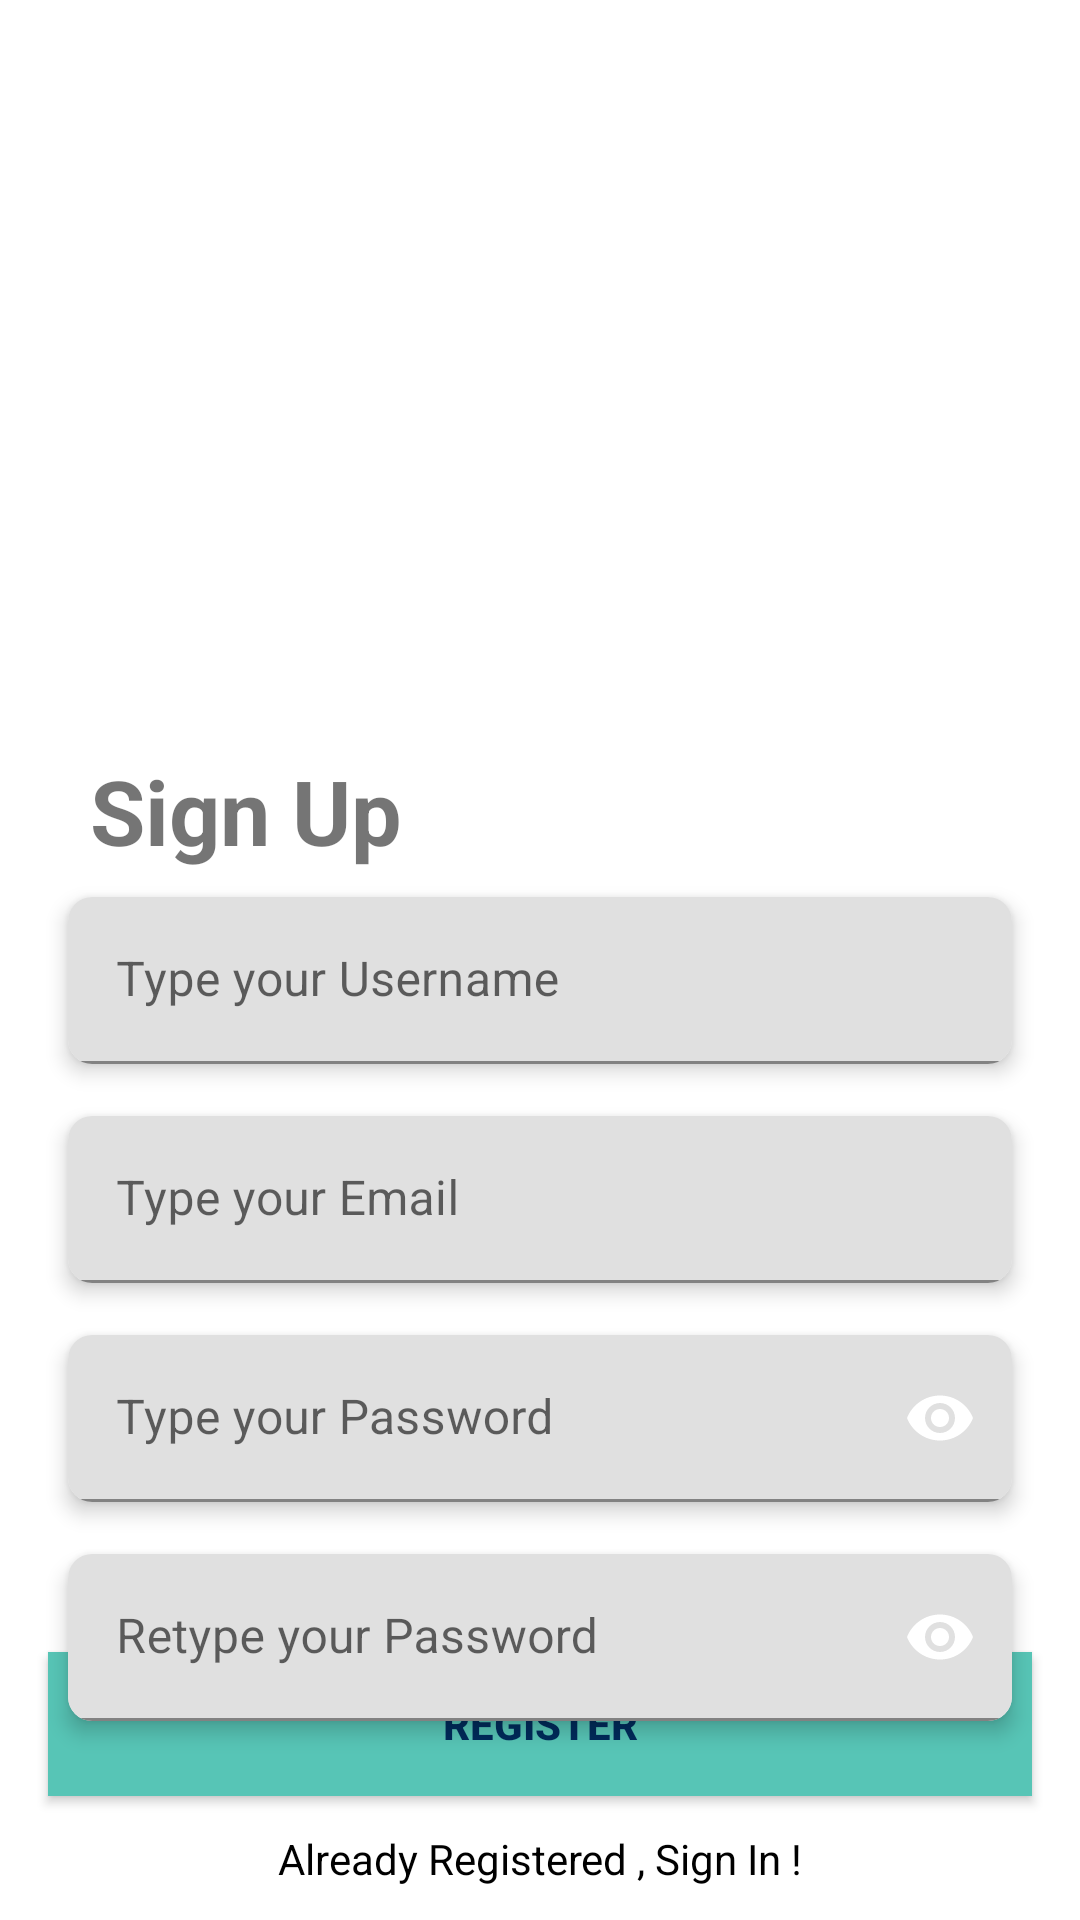

Write the Android layout XML for this screen, with the resource values it uses.
<!-- AndroidManifest.xml: application theme Theme.BinarChallengeCH5 -->
<!-- res/layout/fragment_register.xml -->
<?xml version="1.0" encoding="utf-8"?>
<androidx.constraintlayout.widget.ConstraintLayout xmlns:android="http://schemas.android.com/apk/res/android"
    xmlns:tools="http://schemas.android.com/tools"
    android:layout_width="match_parent"
    android:layout_height="match_parent"
    android:background="@drawable/bg_one"
    xmlns:app="http://schemas.android.com/apk/res-auto"
    tools:context=".ui.registerscreen.RegisterFragment">

    <com.google.android.material.imageview.ShapeableImageView
        android:id="@+id/iv_login"
        android:layout_width="250dp"
        android:layout_height="250dp"
        android:src="@drawable/ic_register"
        app:layout_constraintStart_toStartOf="parent"
        app:layout_constraintEnd_toEndOf="parent"
        app:layout_constraintTop_toTopOf="parent"/>

    <com.google.android.material.textview.MaterialTextView
        android:id="@+id/tv_title"
        android:layout_width="wrap_content"
        android:layout_height="wrap_content"
        android:text="@string/sign_up"
        android:textSize="30dp"
        android:textStyle="bold"
        android:layout_marginStart="30dp"
        app:layout_constraintStart_toStartOf="parent"
        app:layout_constraintTop_toBottomOf="@id/iv_login"/>

    <androidx.cardview.widget.CardView
        android:id="@+id/cv_username"
        android:layout_width="match_parent"
        android:layout_height="wrap_content"
        android:radius="8dp"
        app:cardCornerRadius="8dp"
        app:cardElevation="4dp"
        app:cardUseCompatPadding="true"
        android:layout_marginHorizontal="16dp"
        app:layout_constraintStart_toStartOf="parent"
        app:layout_constraintTop_toBottomOf="@id/tv_title">
        <com.google.android.material.textfield.TextInputLayout
            android:id="@+id/ti_username"
            android:layout_width="match_parent"
            android:layout_height="wrap_content"
            app:boxStrokeColor="@color/sea"
            app:hintTextColor="@color/sea"
            app:layout_constraintEnd_toEndOf="parent"
            app:layout_constraintStart_toStartOf="parent"
            app:layout_constraintTop_toTopOf="parent">

            <com.google.android.material.textfield.TextInputEditText
                android:id="@+id/et_username"
                android:layout_width="match_parent"
                android:layout_height="wrap_content"
                android:hint="@string/type_your_username"
                android:inputType="textEmailAddress" />
        </com.google.android.material.textfield.TextInputLayout>
    </androidx.cardview.widget.CardView>

    <androidx.cardview.widget.CardView
        android:id="@+id/cv_email"
        android:layout_width="match_parent"
        android:layout_height="wrap_content"
        android:radius="8dp"
        app:cardCornerRadius="8dp"
        app:cardElevation="4dp"
        app:cardUseCompatPadding="true"
        android:layout_marginHorizontal="16dp"
        app:layout_constraintStart_toStartOf="parent"
        app:layout_constraintTop_toBottomOf="@id/cv_username">
        <com.google.android.material.textfield.TextInputLayout
            android:id="@+id/ti_email"
            android:layout_width="match_parent"
            android:layout_height="wrap_content"
            app:boxStrokeColor="@color/sea"
            app:hintTextColor="@color/sea"
            app:layout_constraintEnd_toEndOf="parent"
            app:layout_constraintStart_toStartOf="parent"
            app:layout_constraintTop_toTopOf="parent">

            <com.google.android.material.textfield.TextInputEditText
                android:id="@+id/et_email"
                android:layout_width="match_parent"
                android:layout_height="wrap_content"
                android:hint="@string/type_your_email"
                android:inputType="textEmailAddress" />
        </com.google.android.material.textfield.TextInputLayout>
    </androidx.cardview.widget.CardView>

    <androidx.cardview.widget.CardView
        android:id="@+id/cv_password"
        android:layout_width="match_parent"
        android:layout_height="wrap_content"
        android:radius="8dp"
        app:cardCornerRadius="8dp"
        app:cardElevation="4dp"
        app:cardUseCompatPadding="true"
        android:layout_marginHorizontal="16dp"
        app:layout_constraintStart_toStartOf="parent"
        app:layout_constraintTop_toBottomOf="@id/cv_email">
        <com.google.android.material.textfield.TextInputLayout
            android:id="@+id/ti_password"
            android:layout_width="match_parent"
            android:layout_height="wrap_content"
            app:boxStrokeColor="@color/sea"
            app:hintTextColor="@color/sea"
            app:endIconMode="password_toggle"
            app:passwordToggleEnabled="true"
            app:layout_constraintEnd_toEndOf="parent"
            app:layout_constraintStart_toStartOf="parent"
            app:layout_constraintTop_toBottomOf="@id/ti_email">

            <com.google.android.material.textfield.TextInputEditText
                android:id="@+id/et_password"
                android:layout_width="match_parent"
                android:layout_height="wrap_content"
                android:hint="@string/type_your_password"
                android:inputType="textPassword" />
        </com.google.android.material.textfield.TextInputLayout>
    </androidx.cardview.widget.CardView>

    <androidx.cardview.widget.CardView
        android:id="@+id/cv_confirmpassword"
        android:layout_width="match_parent"
        android:layout_height="wrap_content"
        android:radius="8dp"
        app:cardCornerRadius="8dp"
        app:cardElevation="4dp"
        app:cardUseCompatPadding="true"
        android:layout_marginHorizontal="16dp"
        app:layout_constraintStart_toStartOf="parent"
        app:layout_constraintTop_toBottomOf="@id/cv_password">
        <com.google.android.material.textfield.TextInputLayout
            android:id="@+id/ti_confirmpassword"
            android:layout_width="match_parent"
            android:layout_height="wrap_content"
            app:boxStrokeColor="@color/sea"
            app:hintTextColor="@color/sea"
            app:endIconMode="password_toggle"
            app:passwordToggleEnabled="true"
            app:layout_constraintEnd_toEndOf="parent"
            app:layout_constraintStart_toStartOf="parent"
            app:layout_constraintTop_toBottomOf="@id/ti_password">

            <com.google.android.material.textfield.TextInputEditText
                android:id="@+id/et_confirmpassword"
                android:layout_width="match_parent"
                android:layout_height="wrap_content"
                android:hint="@string/type_your_confirmpassword"
                android:inputType="textPassword" />
        </com.google.android.material.textfield.TextInputLayout>
    </androidx.cardview.widget.CardView>

    <androidx.appcompat.widget.AppCompatButton
        android:id="@+id/btn_register"
        android:layout_width="0dp"
        android:layout_height="wrap_content"
        android:layout_marginHorizontal="16dp"
        android:background="@color/teal"
        android:text="@string/register"
        android:textColor="@color/cold"
        android:textStyle="bold"
        app:layout_constraintBottom_toBottomOf="parent"
        app:layout_constraintEnd_toEndOf="parent"
        app:layout_constraintStart_toStartOf="parent"
        app:layout_constraintTop_toBottomOf="@+id/cv_password" />

    <com.google.android.material.textview.MaterialTextView
        android:id="@+id/tv_login"
        android:layout_width="wrap_content"
        android:layout_height="wrap_content"
        android:textColor="@color/black"
        android:text="Already Registered , Sign In !"
        app:layout_constraintBottom_toBottomOf="parent"
        app:layout_constraintEnd_toEndOf="parent"
        app:layout_constraintStart_toStartOf="parent"
        app:layout_constraintTop_toBottomOf="@+id/btn_register" />

</androidx.constraintlayout.widget.ConstraintLayout>
<!-- resources referenced by this layout -->
<resources>
  <color name="black">#FF000000</color>
  <color name="cold">#002B5B</color>
  <color name="sea">#1A5F7A</color>
  <color name="teal">#57C5B6</color>
  <string name="register">Register</string>
  <string name="sign_up">Sign Up</string>
  <string name="type_your_confirmpassword">Retype your Password</string>
  <string name="type_your_email">Type your Email</string>
  <string name="type_your_password">Type your Password</string>
  <string name="type_your_username">Type your Username</string>
  <style name="Theme.BinarChallengeCH5" parent="Theme.MaterialComponents.DayNight.NoActionBar">
          
          <item name="colorPrimary">@color/navy</item>
          <item name="colorPrimaryVariant">@color/sea</item>
          <item name="colorOnPrimary">@color/white</item>
          
          <item name="colorSecondary">@color/teal_200</item>
          <item name="colorSecondaryVariant">@color/teal_700</item>
          <item name="colorOnSecondary">@color/black</item>
          
          <item name="android:statusBarColor">?attr/colorPrimaryVariant</item>
          
      </style>
  <color name="navy">#159895</color>
  <color name="white">#FFFFFFFF</color>
  <color name="teal_200">#FF03DAC5</color>
  <color name="teal_700">#FF018786</color>
</resources>
